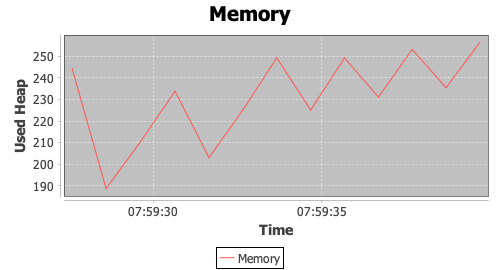

The data file committed next to this chart (first rows):
timeStamp, elapsed, label, responseCode, responseMessage, threadName, dataType, success, failureMessage, bytes, sentBytes, grpThreads, allThreads, URL, Latency, IdleTime, Connect
1574535567589, 0, Memory, , 2.4431872E8, , , true, , 0, 0, 0, 0, null, 0, 0, 0
1574535568597, 0, Memory, , 1.8870272E8, , , true, , 0, 0, 0, 0, null, 0, 0, 0
1574535569630, 0, Memory, , 2.10722816E8, , , true, , 0, 0, 0, 0, null, 0, 0, 0
1574535570641, 0, Memory, , 2.33791488E8, , , true, , 0, 0, 0, 0, null, 0, 0, 0
1574535571649, 0, Memory, , 2.0307968E8, , , true, , 0, 0, 0, 0, null, 0, 0, 0
1574535572653, 0, Memory, , 2.25099768E8, , , true, , 0, 0, 0, 0, null, 0, 0, 0
1574535573660, 0, Memory, , 2.49217016E8, , , true, , 0, 0, 0, 0, null, 0, 0, 0
1574535574664, 0, Memory, , 2.25051648E8, , , true, , 0, 0, 0, 0, null, 0, 0, 0
1574535575668, 0, Memory, , 2.49168896E8, , , true, , 0, 0, 0, 0, null, 0, 0, 0
1574535576675, 0, Memory, , 2.3109632E8, , , true, , 0, 0, 0, 0, null, 0, 0, 0
1574535577676, 0, Memory, , 2.53116416E8, , , true, , 0, 0, 0, 0, null, 0, 0, 0
1574535578680, 0, Memory, , 2.35423872E8, , , true, , 0, 0, 0, 0, null, 0, 0, 0
1574535579683, 0, Memory, , 2.56395392E8, , , true, , 0, 0, 0, 0, null, 0, 0, 0
